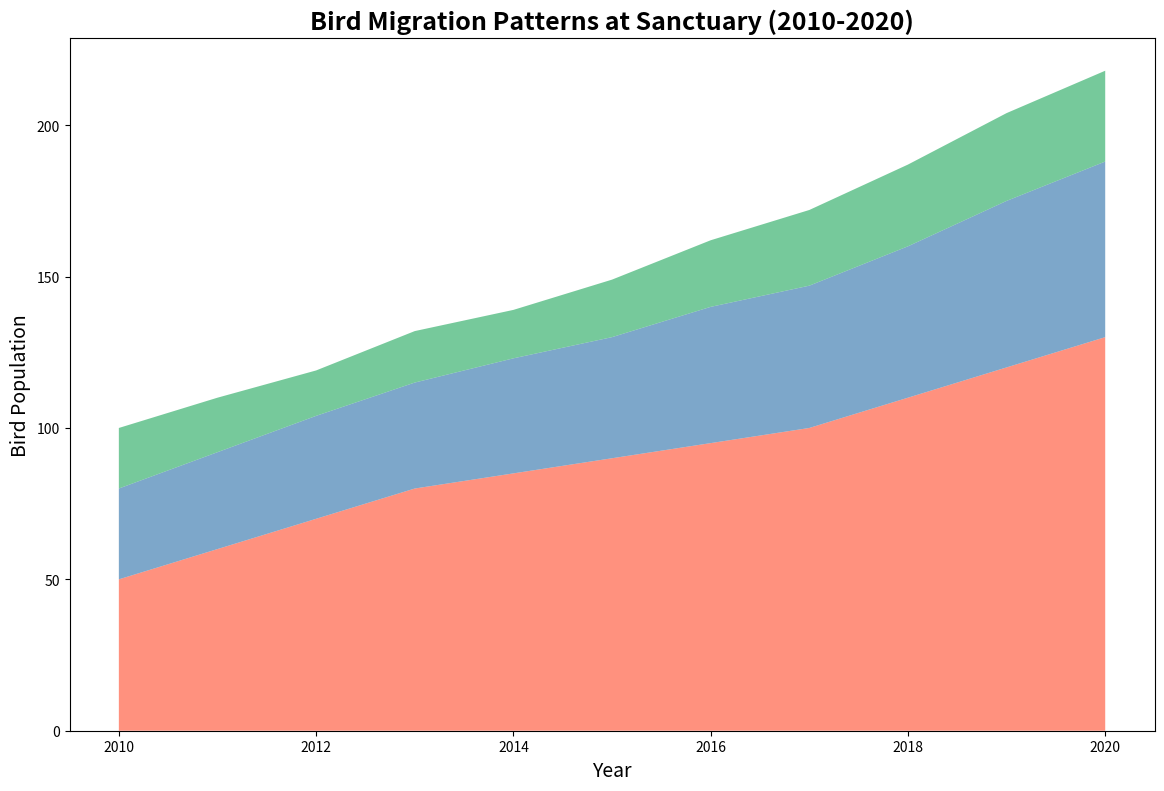

The script that saved this image:
import matplotlib.pyplot as plt
import numpy as np

years = np.arange(2010, 2021)
species_a = [50, 60, 70, 80, 85, 90, 95, 100, 110, 120, 130]
species_b = [30, 32, 34, 35, 38, 40, 45, 47, 50, 55, 58]
species_c = [20, 18, 15, 17, 16, 19, 22, 25, 27, 29, 30]

data = np.array([species_a, species_b, species_c])
new_colors = ['#ff6347', '#4682b4', '#3cb371']

fig, ax = plt.subplots(figsize=(14, 9))
ax.stackplot(years, data, colors=new_colors, alpha=0.7)

ax.set_title('Bird Migration Patterns at Sanctuary (2010-2020)', fontsize=18, fontweight='bold', loc='center')
ax.set_xlabel('Year', fontsize=14)
ax.set_ylabel('Bird Population', fontsize=14)

plt.show()
